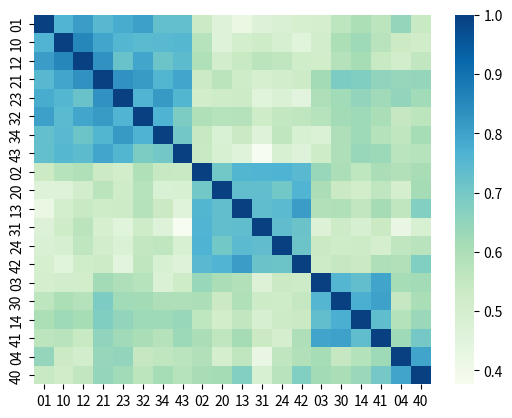

Here is the Python script that generated this plot:
import numpy as np
import seaborn as sns
import matplotlib.pylab as plt
activationsDict = {}

def addSomeVar(activations, sigma = 1, mu = 0):

    var = sigma * np.random.standard_normal(activations.shape) + mu
    return activations + var

onestepact = np.random.rand(64)
for i in range(4):
    compPair = str(i) + str(i+1)
    activations = addSomeVar(onestepact, .3)
    activationsDict[compPair] =activations

    compPair = str(i+1) + str(i)
    activations = addSomeVar(onestepact, .3)
    activationsDict[compPair] = activations



twostepact =  np.random.rand(64)
for i in range(3):
    compPair = str(i) + str(i + 2)
    activations = addSomeVar(twostepact, .3)
    activationsDict[compPair] = activations

    compPair = str(i + 2) + str(i)
    activations = addSomeVar(twostepact, .3)
    activationsDict[compPair] = activations
threestepact = np.random.rand(64)
for i in range(2):
    compPair = str(i) + str(i + 3)
    activations = addSomeVar(threestepact, .3)
    activationsDict[compPair] = activations

    compPair = str(i + 3) + str(i)
    activations = addSomeVar(threestepact, .3)
    activationsDict[compPair] = activations

fourstepact = np.random.rand(64)
compPair = str(0) + str(4)
activations = addSomeVar(fourstepact, .3)
activationsDict[compPair] = activations

compPair = str(4) + str(0)
activations = addSomeVar(fourstepact, .3)
activationsDict[compPair] = activations

#print((activationsDict.keys()))
simMatrix = np.zeros((20,20))

for indi, acti in enumerate(activationsDict.values(),start=0):
    for indj, actj in enumerate(activationsDict.values(),start=0):
        simMatrix[indi][indj] = np.dot(acti,actj)/(np.linalg.norm(acti)*np.linalg.norm(actj))
strret = ""

for i in simMatrix:
    newstr = ""
    for j in i:
        newstr += str(j)
        newstr += "\t"
    strret += newstr + "\n"
print(strret)

'''print('here')
simMatrix[0:] = [1]*21
print(simMatrix[0,1:])
print(simMatrix)
print(type(list(activationsDict.keys())))'''
axislabels = list(activationsDict.keys())
hm = sns.heatmap(simMatrix, xticklabels=axislabels, yticklabels=axislabels, cmap="GnBu")
#plt.savefig('hypothetical_dataStep')
plt.show()
#plt.savefig('hypothetical_data')